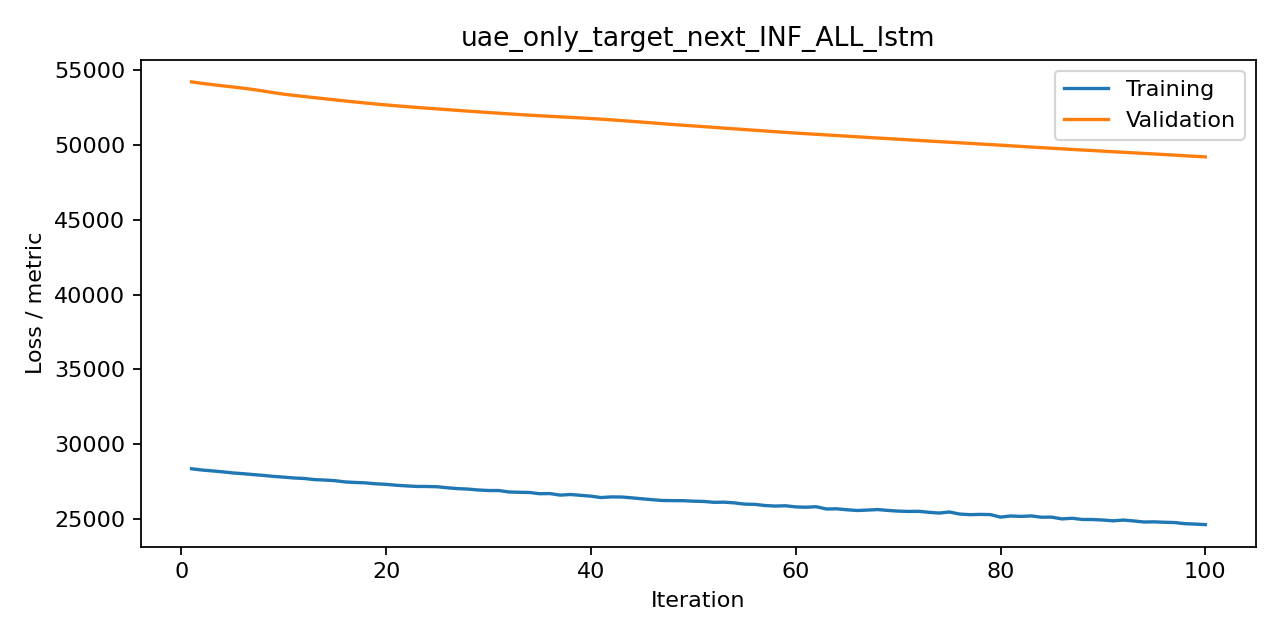

Source data for this figure (header and first rows):
iteration, train, valid, metric
1, 28369, 54197, mse
2, 28287, 54099, mse
3, 28228, 54015, mse
4, 28167, 53936, mse
5, 28092, 53858, mse
6, 28042, 53778, mse
7, 27981, 53689, mse
8, 27927, 53587, mse
9, 27859, 53475, mse
10, 27810, 53377, mse
11, 27753, 53295, mse
12, 27721, 53219, mse
13, 27645, 53144, mse
14, 27617, 53070, mse
15, 27574, 52997, mse
16, 27490, 52924, mse
17, 27454, 52851, mse
18, 27426, 52784, mse
19, 27364, 52719, mse
20, 27330, 52658, mse
21, 27269, 52600, mse
22, 27225, 52544, mse
23, 27189, 52492, mse
24, 27187, 52442, mse
25, 27167, 52393, mse
26, 27100, 52344, mse
27, 27043, 52293, mse
28, 27011, 52244, mse
29, 26953, 52197, mse
30, 26917, 52151, mse
31, 26915, 52106, mse
32, 26820, 52060, mse
33, 26799, 52016, mse
34, 26785, 51974, mse
35, 26702, 51935, mse
36, 26714, 51898, mse
37, 26610, 51862, mse
38, 26650, 51826, mse
39, 26596, 51790, mse
40, 26540, 51749, mse
41, 26447, 51706, mse
42, 26491, 51661, mse
43, 26482, 51612, mse
44, 26428, 51561, mse
45, 26363, 51510, mse
46, 26304, 51458, mse
47, 26250, 51405, mse
48, 26242, 51352, mse
49, 26238, 51303, mse
50, 26206, 51257, mse
51, 26189, 51210, mse
52, 26130, 51160, mse
53, 26139, 51110, mse
54, 26093, 51062, mse
55, 26009, 51014, mse
56, 25992, 50966, mse
57, 25916, 50919, mse
58, 25879, 50871, mse
59, 25899, 50824, mse
60, 25822, 50779, mse
... 40 more rows
